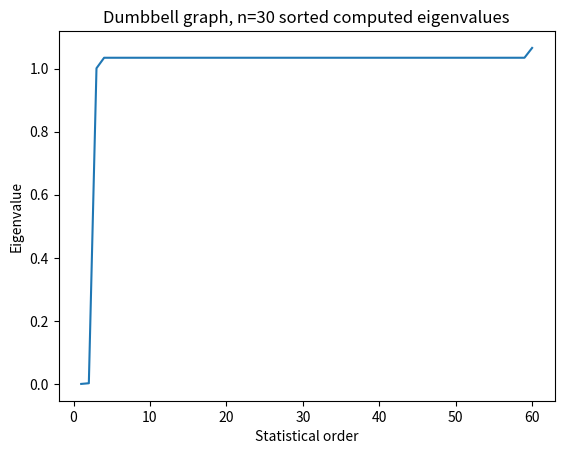
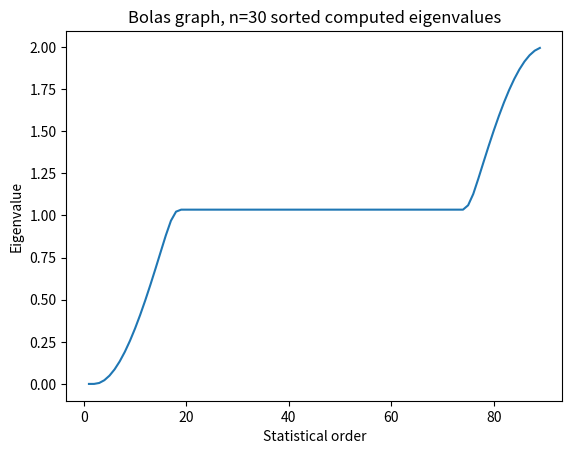
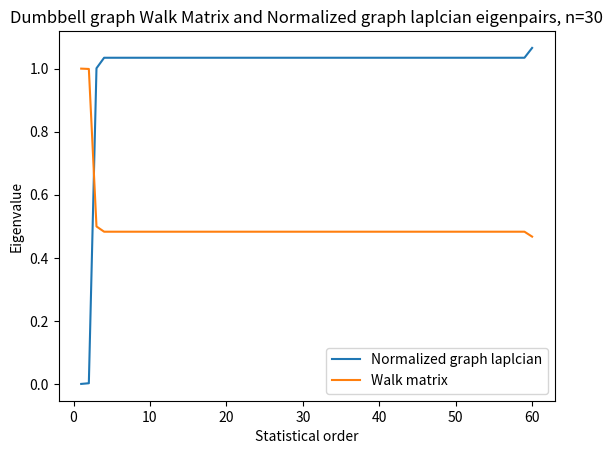
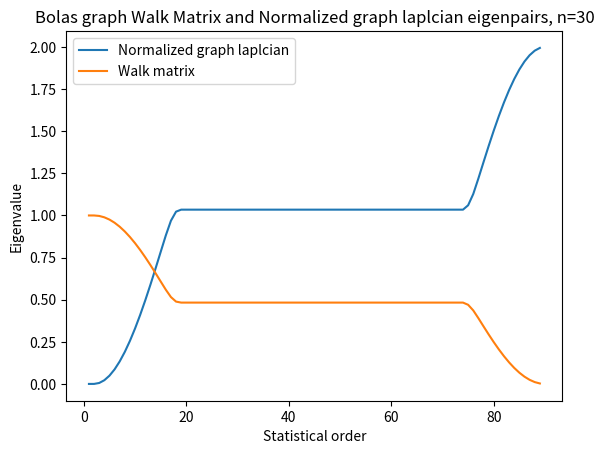
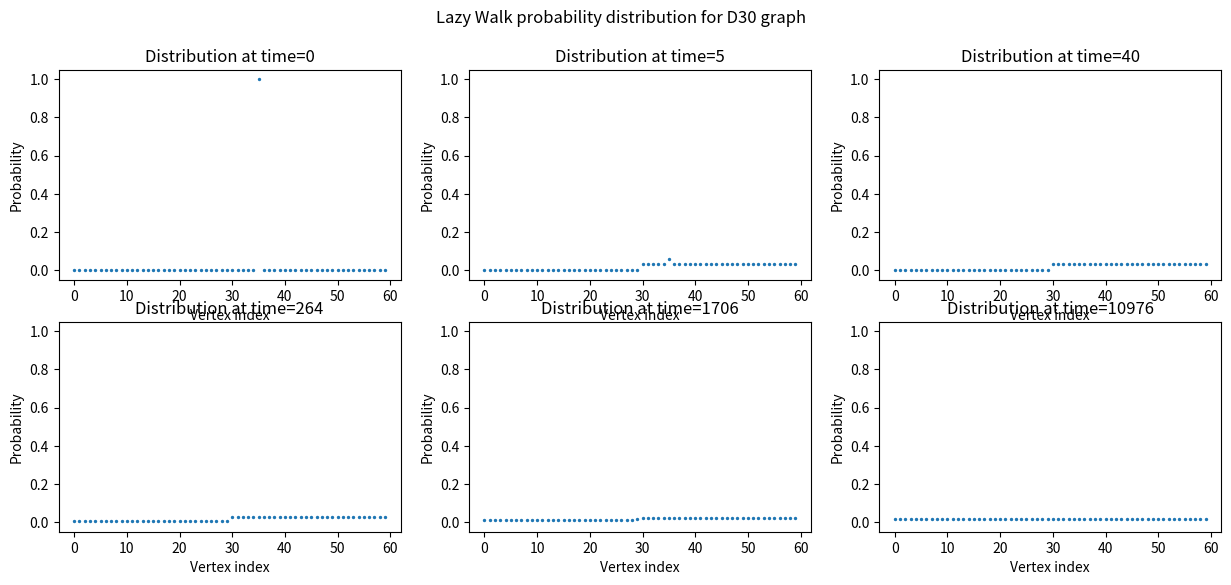
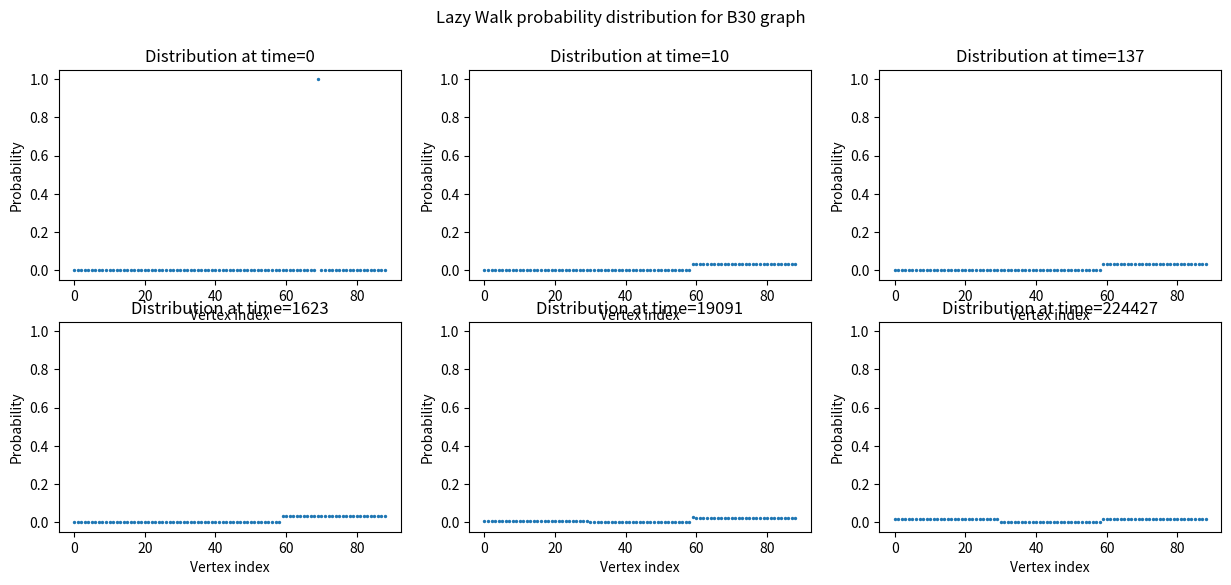
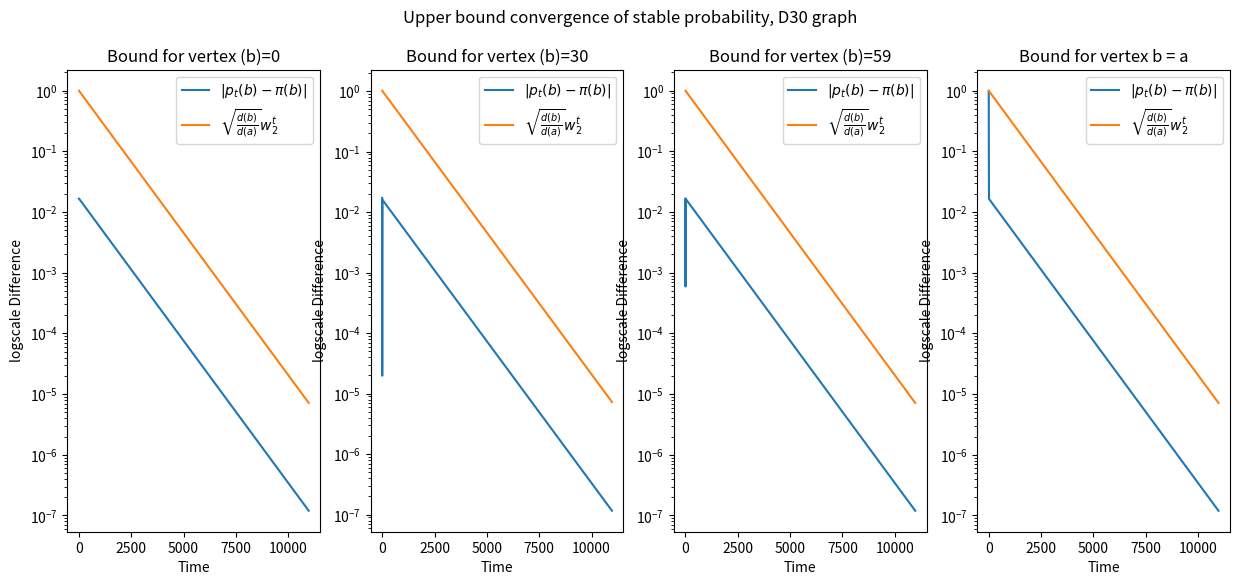
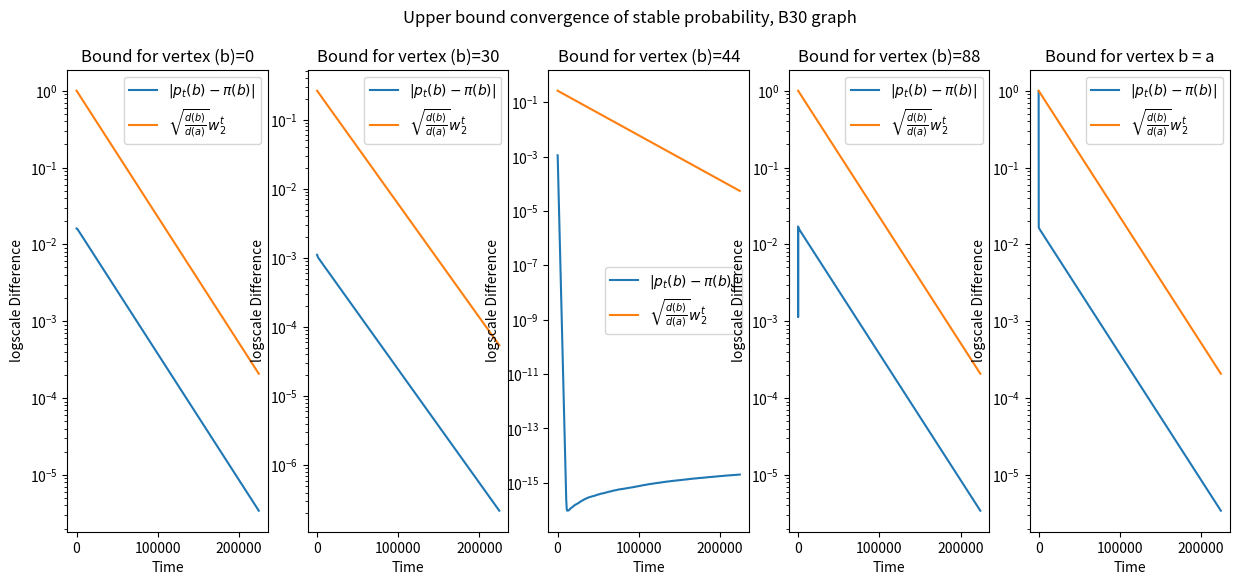

The matplotlib source for these figures, in order:
import numpy as np
import matplotlib.pyplot as plt 

# Init graph vertices for both path and ring
n = 30
D_n_size = 2*n
B_n_size = 3*n-1
D_n_nodes= np.arange(1,D_n_size)
B_n_nodes= np.arange(1,B_n_size) 

# Compute Adjacency matrices 
D_n_adj_mat = np.zeros((D_n_size,D_n_size))
B_n_adj_mat = np.zeros((B_n_size,B_n_size))

D_n_adj_mat[:n,:n] = 1
D_n_adj_mat[n-1,n] = 1
D_n_adj_mat[n,n-1] = 1
D_n_adj_mat[D_n_size-n:D_n_size, D_n_size-n:D_n_size] = 1
np.fill_diagonal(D_n_adj_mat, 0)

diag_idx = np.arange(B_n_size-1)
B_n_adj_mat[:n,:n] = 1
B_n_adj_mat[diag_idx,diag_idx+1] = 1
B_n_adj_mat[diag_idx+1,diag_idx] = 1
B_n_adj_mat[B_n_size-n:B_n_size,B_n_size-n:B_n_size] = 1
np.fill_diagonal(B_n_adj_mat, 0)

# Compute degree matrices 
D_n_deg_vec = np.sum(D_n_adj_mat, axis=0)
B_n_deg_vec = np.sum(B_n_adj_mat, axis=0)
D_n_deg_mat_sqrt = np.diag(D_n_deg_vec**(-1/2))
B_n_deg_mat_sqrt = np.diag(B_n_deg_vec**(-1/2))
D_n_deg_mat = np.diag(D_n_deg_vec)
B_n_deg_mat = np.diag(B_n_deg_vec)

# Compute Laplacian matrices 
D_n_lap_mat = D_n_deg_mat - D_n_adj_mat
B_n_lap_mat = B_n_deg_mat - B_n_adj_mat

# Compute Normalized Laplacian matrices 

D_n_normalized_lap_mat = D_n_deg_mat_sqrt.dot(D_n_lap_mat).dot(D_n_deg_mat_sqrt)
B_n_normalized_lap_mat = B_n_deg_mat_sqrt.dot(B_n_lap_mat).dot(B_n_deg_mat_sqrt)

# Compute lazy random walk matrices

D_n_WG_mat = 0.5*(np.eye(D_n_size)+D_n_adj_mat.dot(np.linalg.inv(D_n_deg_mat))) 
B_n_WG_mat = 0.5*(np.eye(B_n_size)+B_n_adj_mat.dot(np.linalg.inv(B_n_deg_mat))) 

# Compute eigen decomposition 

D_n_eigVals, D_n_eigVecs  = np.linalg.eig(D_n_normalized_lap_mat)
B_n_eigVals, B_n_eigVecs  = np.linalg.eig(B_n_normalized_lap_mat)

# Sort the eigen values with associated eigenvectors
D_n_sorted_NGL_idxs = D_n_eigVals.argsort()[::1] 
D_n_NGL_eigVals = D_n_eigVals[D_n_sorted_NGL_idxs] 
D_n_NGL_eigVecs = D_n_eigVecs[:,D_n_sorted_NGL_idxs]

B_n_sorted_NGL_idxs = B_n_eigVals.argsort()[::1] 
B_n_NGL_eigVals = B_n_eigVals[B_n_sorted_NGL_idxs] 
B_n_NGL_eigVecs = B_n_eigVecs[:,B_n_sorted_NGL_idxs]

# Plot the sorted eigenvalues
fig1 = plt.figure(1)
plt.xlabel('Statistical order')
plt.ylabel('Eigenvalue')
plt.title('Dumbbell graph, n=' +str(n) + ' sorted computed eigenvalues')

plt.plot(np.arange(len(D_n_NGL_eigVals))+1,D_n_NGL_eigVals)
# plt.show()

fig2 = plt.figure(2)
plt.xlabel('Statistical order')
plt.ylabel('Eigenvalue')
plt.title('Bolas graph, n=' +str(n) + ' sorted computed eigenvalues')

plt.plot(np.arange(len(B_n_NGL_eigVals))+1,B_n_NGL_eigVals)
# plt.show()

# Eigen decomposition of the lazy random walk matrix
D_n_WG_eigVals, D_n_WG_eigVecs  = np.linalg.eig(D_n_WG_mat)
B_n_WG_eigVals, B_n_WG_eigVecs  = np.linalg.eig(B_n_WG_mat)
D_n_sorted_idxs = D_n_WG_eigVals.argsort()[::-1] 
B_n_sorted_idxs = B_n_WG_eigVals.argsort()[::-1] 
D_n_WG_eigVals = D_n_WG_eigVals[D_n_sorted_idxs] 
D_n_WG_eigVecs = D_n_WG_eigVecs[:,D_n_sorted_idxs]
B_n_WG_eigVals = B_n_WG_eigVals[B_n_sorted_idxs] 
B_n_WG_eigVecs = B_n_WG_eigVecs[:,B_n_sorted_idxs]

# Plot the sorted eigenvalues
fig1 = plt.figure(3)
plt.xlabel('Statistical order')
plt.ylabel('Eigenvalue')
plt.title('Dumbbell graph Walk Matrix and Normalized graph laplcian eigenpairs, n=' +str(n))

plt.plot(np.arange(len(D_n_NGL_eigVals))+1,D_n_NGL_eigVals, label='Normalized graph laplcian')
plt.plot(np.arange(len(D_n_WG_eigVals))+1,D_n_WG_eigVals, label='Walk matrix')
plt.legend()
# plt.show()

fig2 = plt.figure(4)
plt.xlabel('Statistical order')
plt.ylabel('Eigenvalue')
plt.title('Bolas graph Walk Matrix and Normalized graph laplcian eigenpairs, n=' +str(n))

plt.plot(np.arange(len(B_n_NGL_eigVals))+1,B_n_NGL_eigVals, label='Normalized graph laplcian')
plt.plot(np.arange(len(B_n_WG_eigVals))+1,B_n_WG_eigVals, label='Walk matrix')
plt.legend()
# plt.show()

# Set initial mass distribution

rand_vertex_D_n = np.random.randint(0,D_n_size-1)
p0_D_n = np.zeros(D_n_size)
p0_D_n[rand_vertex_D_n] = 1
rand_vertex_B_n = np.random.randint(0,B_n_size-1)
p0_B_n = np.zeros(B_n_size)
p0_B_n[rand_vertex_B_n] = 1

# Run lazy walk function

def runWalkGraph(WG, p0, epsilon):
    step = 0
    breaking_condition = False
    p_list = []
    p_curr = p0
    while not breaking_condition:
        p_list.append(p_curr)
        p_new = np.dot(WG,p_curr)
        breaking_condition = np.linalg.norm(p_new-p_curr) < epsilon
        p_curr = p_new
        step = step + 1

    
    return p_list

# Apply walk function on both D_n and B_n 

epsilon = 1e-9
p_D_n_list = runWalkGraph(D_n_WG_mat, p0_D_n, epsilon)
p_B_n_list = runWalkGraph(B_n_WG_mat, p0_B_n, epsilon)

# Visualize distributions with time D_n

fig5, axs = plt.subplots(2,3, figsize=(15, 6))

axs = axs.ravel()
p_D_n_len = len(p_D_n_list)
p_B_n_len = len(p_B_n_list)
num_time_samples = 6 
time_samples = np.geomspace(1, p_D_n_len-1, num_time_samples, dtype=int)-1

for i, time in enumerate(time_samples):

    axs[i].scatter(np.arange(D_n_size), p_D_n_list[time], s=2)
    axs[i].set_title('Distribution at time=' + str(time))
    axs[i].set_ylim([-0.05,1.05])
    axs[i].set_xlabel('Vertex index')
    axs[i].set_ylabel('Probability')

fig5.suptitle('Lazy Walk probability distribution for D' +str(n) +' graph')

# Visualize distributions with time B_n

fig5, axs = plt.subplots(2,3, figsize=(15, 6))

axs = axs.ravel()
p_D_n_len = len(p_D_n_list)
p_B_n_len = len(p_B_n_list)
num_time_samples = 6 
time_samples = np.geomspace(1, p_B_n_len-1, num_time_samples, dtype=int)-1

for i, time in enumerate(time_samples):

    axs[i].scatter(np.arange(B_n_size), p_B_n_list[time], s=2)
    axs[i].set_title('Distribution at time=' + str(time))
    axs[i].set_ylim([-0.05,1.05])
    axs[i].set_xlabel('Vertex index')
    axs[i].set_ylabel('Probability')

fig5.suptitle('Lazy Walk probability distribution for B' +str(n) +' graph')

# plt.show()

# Demonstration of the convergence rate D_n

a = rand_vertex_D_n
b = [0, n, D_n_size-1, a]
# stable_dist = p_D_n_list[-1]
stable_dist = D_n_deg_vec/np.sum(D_n_deg_vec)
d_a = D_n_deg_vec[a]
w2 = D_n_WG_eigVals[1]

time_vec = np.arange(len(p_D_n_list))
p_D_n_arr = np.array(p_D_n_list)

fig6, axs = plt.subplots(1,len(b), figsize=(15, 6))
axs = axs.ravel()

for i, b_vertex in enumerate(b):

    d_b = D_n_deg_vec[b_vertex]
    diff_from_stable = abs(p_D_n_arr[:,b_vertex]- stable_dist[b_vertex])
    bound_func = np.sqrt(d_b/d_a)*w2**time_vec
    axs[i].plot(time_vec, diff_from_stable, label=r'$|p_t(b)-\pi(b)|$')
    axs[i].plot(time_vec, bound_func, label= r'$\sqrt{\frac{d(b)}{d(a)}}w_2^t$')
    axs[i].set_yscale('log')
    axs[i].legend()
    if b_vertex == a:
        axs[i].set_title('Bound for vertex b = a')
    else:
        axs[i].set_title('Bound for vertex (b)=' +str(b_vertex))
    axs[i].set_xlabel('Time')
    axs[i].set_ylabel('logscale Difference')

fig6.suptitle('Upper bound convergence of stable probability, D' +str(n) +' graph')


# Demonstration of the convergence rate B_n

a = rand_vertex_B_n
b = [0, n, int(B_n_size/2), B_n_size-1, a]
# stable_dist = p_B_n_list[-1]
stable_dist = B_n_deg_vec/np.sum(B_n_deg_vec)
d_a = B_n_deg_vec[a]
w2 = B_n_WG_eigVals[1]

time_vec = np.arange(len(p_B_n_list))
p_B_n_arr = np.array(p_B_n_list)

fig7, axs = plt.subplots(1,len(b), figsize=(15, 6))
axs = axs.ravel()

for i, b_vertex in enumerate(b):

    d_b = B_n_deg_vec[b_vertex]
    diff_from_stable = abs(p_B_n_arr[:,b_vertex]- stable_dist[b_vertex])
    bound_func = np.sqrt(d_b/d_a)*w2**time_vec
    axs[i].plot(time_vec, diff_from_stable, label=r'$|p_t(b)-\pi(b)|$')
    axs[i].plot(time_vec, bound_func, label= r'$\sqrt{\frac{d(b)}{d(a)}}w_2^t$')
    axs[i].set_yscale('log')
    axs[i].legend()
    if b_vertex == a:
        axs[i].set_title('Bound for vertex b = a')
    else:
        axs[i].set_title('Bound for vertex (b)=' +str(b_vertex))
    axs[i].set_xlabel('Time')
    axs[i].set_ylabel('logscale Difference')

fig7.suptitle('Upper bound convergence of stable probability, B' +str(n) +' graph')


plt.show()


print('ya')